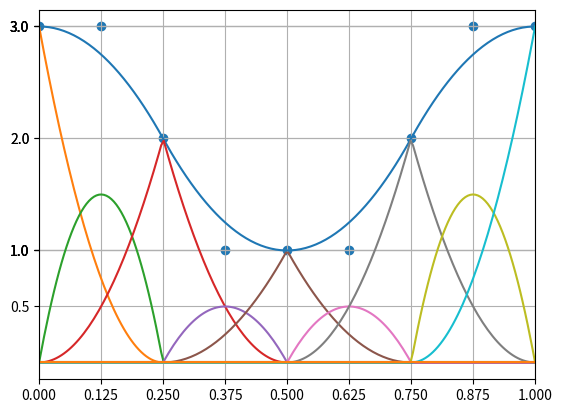

This figure's Python source:
import numpy as np
import matplotlib.pyplot as plt
import time

class B_spline_ad:
    def __init__(self, dim):
        self.dim = dim

    def generate_dim_fitted_knot(self, cp_num=2):
        knot_vec = np.array([0, 0, 0, 1, 1, 2, 2, 3, 3, 4, 4, 4]).astype("float64")/4.0
        knot_vec = []
        knot_num = cp_num+self.dim+1
        if (knot_num-2*(self.dim+1)) % self.dim != 0:
            print("error")
        middle_num = (knot_num-2*(self.dim+1)) // self.dim
        num = 0
        knot_vec += [num]*(self.dim+1)
        for _ in range(middle_num):
            num += 1
            knot_vec += [num]*self.dim
        num += 1
        knot_vec += [num]*(self.dim+1)
        knot_vec = np.array(knot_vec)/knot_vec[-1]

        return knot_vec

    def set_control_points(self, control_points, knot_vec=None, weight_vec=None, close=True, gradient=True):
        self.close = close
        self.control_size = control_points.size
        dim = self.dim

        #両端を閉じないときの要素数チェック
        if type(knot_vec) is np.ndarray and not close:
            if knot_vec.size != self.control_size+dim+1:
                print("error")
            else:
                close = False

        #両端を閉じるときの要素数チェック
        if type(knot_vec) is np.ndarray and close:
            if knot_vec.size != self.control_size+dim-1:
                print("error")

        #重みベクトルがある時の要素数チェック
        if weight_vec is np.ndarray:
            if weight_vec.size != control_points.size:
                print("error")
            else:
                close = False
                
        #両端を閉じさせる
        if close:
            self.knot_size = self.control_size+dim-1
            self.control_vec = control_points

            #knotベクトルがない時
            if type(knot_vec) is not np.ndarray:
                self.knot_vec = np.linspace(0.0, 1.0, self.knot_size)
            else:
                self.knot_vec = knot_vec
            
            cp_front = self.control_vec[0]
            cp_back  = self.control_vec[-1]

            #勾配を再現する
            if gradient:
                self.control_vec[0]  = (self.control_vec[1]/3.0  + cp_front*2.0/3.0)
                self.control_vec[-1] = (self.control_vec[-2]/3.0 + cp_back*2.0/3.0 )
            #制御点を閉じる
            self.control_vec = np.append([cp_front]*(dim-1), self.control_vec)
            self.control_vec = np.append(self.control_vec, [cp_back]*(dim-1))

            #knotベクトルを閉じる
            knot_front = self.knot_vec[0]
            knot_back  = self.knot_vec[-1]
            self.knot_vec = np.append([knot_front]*dim, self.knot_vec)
            self.knot_vec = np.append(self.knot_vec, [knot_back]*dim)

        #そのまま使う
        else:
            self.control_vec = control_points
            if type(knot_vec) is not np.ndarray:
                self.knot_vec = np.linspace(0.0, 1.0, self.knot_size)
            else:
                self.knot_vec = knot_vec

        self.control_size = self.control_vec.size
        self.knot_size = self.knot_vec.size

        print(self.knot_vec)
        print(self.control_vec)
        #print("cp size: " + str(self.control_size) + ", knot size: " + str(self.knot_size) + ", dim: " + str(self.dim))

    def k_index(self, k):
        if k < self.knot_vec[0] or self.knot_vec[-1] < k:
            return None
        
        for idx, knot in enumerate(self.knot_vec):
            if k < knot:
                return idx-1
        if self.knot_vec[-1] == k:
            if self.close:
                return self.knot_size-1-(self.dim+1)
            else:
                return self.knot_size-1
    
    def k_index_ad(self, k, close=True):
        knot_size = self.knot_vec.size
        if k < self.knot_vec[0] or self.knot_vec[-1] < k:
            return None
        
        L, R = self.dim, knot_size-1-self.dim

        while( 1 < R-L ):
            C = (L+R)//2
            pivot = self.knot_vec[C]
            if pivot == k:
                return C
            elif pivot < k:
                L = C
            else:
                R = C

        return (L+R)//2

    def calc_weight_of_base(self, t, t_idx, Up_cnt, Down_cnt, L=0, R=0, space=""):
        if Up_cnt==0 and Down_cnt==0:
            return 1.0
        up_weight, down_weight = 0.0, 0.0
        t_l = self.knot_vec[t_idx    -L]
        t_r = self.knot_vec[t_idx +1 +R]
        #space += "  "
        #print(space + "t_ixd: " + str(t_idx) + ", up_cnt: " + str(Up_cnt) + ", down_cnt: " + str(Down_cnt) + ", L: " + str(L) + ", R: " + str(R))

        t_dif = t_r-t_l
        if t_dif == 0.0:
            return 0.0
        else:
            if Up_cnt   > 0:
                up_weight   = self.calc_weight_of_base(t, t_idx, Up_cnt-1, Down_cnt, L, R+1, space)
                up_weight   *= (t - t_l)/t_dif
            if Down_cnt > 0:
                down_weight = self.calc_weight_of_base(t, t_idx, Up_cnt, Down_cnt-1, L+1, R, space)
                down_weight *= (t_r -t)/t_dif
        
        return up_weight + down_weight
    
    def B_spline_ad(self, t):
        #t_idx = self.k_index(t)
        t_idx = self.k_index_ad(t)
        curve = 0.0
        for i in range(self.dim+1):
            cp_val = self.control_vec[t_idx-(self.dim-i)]
            #print("t_idx: " + str(t_idx) + ", cp_idx: " + str(t_idx-i))
            curve += cp_val*self.calc_weight_of_base(t, t_idx, i, self.dim-i)

        return curve
    
    def base(self, t, base_num, cp=False):
        t_idx = self.k_index_ad(t)
        curve = 0.0
        for i in range(self.dim+1):
            if base_num == t_idx-(self.dim-i):
                if cp:
                    cp_val = self.control_vec[t_idx-(self.dim-i)]
                else:
                    cp_val = 1.0
                #print("t_idx: " + str(t_idx) + ", cp_idx: " + str(t_idx-i))
                curve += cp_val*self.calc_weight_of_base(t, t_idx, i, self.dim-i)

        return curve

if __name__ == "__main__":
    control_points_dim = 2
    control_points_num = 9
    bs = B_spline_ad(control_points_dim)
    close = False
    grad = False
    control_points = np.random.randint(2, 5, (control_points_num))
    control_points_not_close = np.random.randint(2, 5, (control_points_num-2*(control_points_dim-1)))
    knot_vec = np.array([0, 0, 0, 1, 1, 2, 2, 3, 3, 4, 4, 4]).astype("float64")/4.0
    knot_vec_not_close = np.array([0, 1, 1, 2, 2, 3, 3, 4]).astype("float64")/4.0

    #case 1
    print("case 1")
    bs.set_control_points(control_points, close=True, gradient=False)
    #case 2
    print("case 2")
    bs.set_control_points(control_points, close=True, gradient=True)
    #case 3
    print("case 3")
    bs.set_control_points(control_points, knot_vec=knot_vec, close=False, gradient=False)
    #case 4
    print("case 4")
    bs.set_control_points(control_points_not_close, knot_vec=knot_vec_not_close, close=True, gradient=False)
    #case 5
    print("case 5")
    control_points = np.array([3, 3, 2, 1, 1, 1, 2, 3, 3]).astype("float64")
    weight_vec     = np.array([1, 1, 1, 1, 1, 1, 1, 1, 1]).astype("float64")
    knot_vec = bs.generate_dim_fitted_knot(cp_num=control_points.size)
    bs.set_control_points(control_points, knot_vec=knot_vec, close=close, gradient=grad)

    curve_num = 200
    x = np.linspace(0.0, 1.0, curve_num)
    start = time.time()
    y = [bs.B_spline_ad(i) for i in x]
    end = time.time()
    print("time: " + str(end-start))
    
    plt.plot(x, y)
    
    bases = []
    for i in range(control_points_num + 2*(control_points_dim-1)):
        base = [bs.base(t, i, cp=True) for t in x]
        bases.append(base)
    for b in bases:
        plt.plot(x, b)
        
    if close:
        sc_x = np.linspace(0.0, 1.0, bs.knot_vec[bs.dim : -bs.dim].size)
        sc_x += (sc_x[1]-sc_x[0])/2
        sc_x = sc_x[:-1]
        sc_x = np.append([0.0]*(bs.dim-1), np.append(sc_x, [1.0]*(bs.dim-1)))
        sc_y = bs.control_vec[bs.dim-1 : -(bs.dim-1)]
    else:
        sc_y = bs.control_vec
        sc_x = np.linspace(0.0, 1.0, sc_y.size)

    #print(sc_x)
    #print(sc_y)
    plt.scatter(sc_x, sc_y)
    ax = plt.gcf().gca()
    ax.grid()
    ax.set_xticks(sc_x)
    ax.set_xlim(0.0, 1.0)
    ax.set_yticks(np.append(bs.control_vec, [0.5, 1.0]))
    
    plt.show()